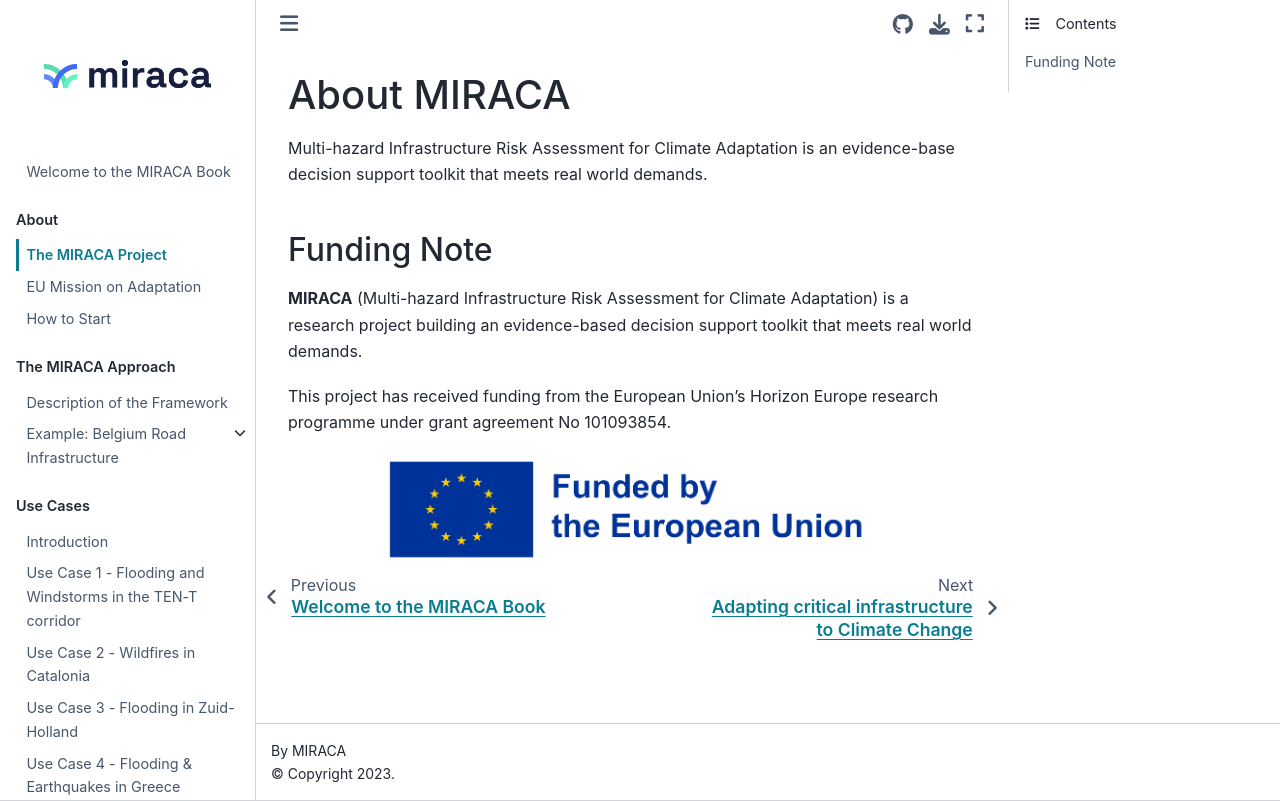

repository: miracaEU/miraca-book · page: about.html · generator: jekyll

# About MIRACA

Multi-hazard Infrastructure Risk Assessment for Climate Adaptation is an evidence-base decision support toolkit
that meets real world demands.

## Funding Note

**MIRACA** (Multi-hazard Infrastructure Risk Assessment for Climate Adaptation) is a research project building an evidence-based decision support toolkit that meets real world demands.

This project has received funding from the European Union’s Horizon Europe research programme under grant agreement No 101093854.

```{image} /figures/EN_FundedbytheEU_RGB_POS.png
:width: 500px
:align: center
```
